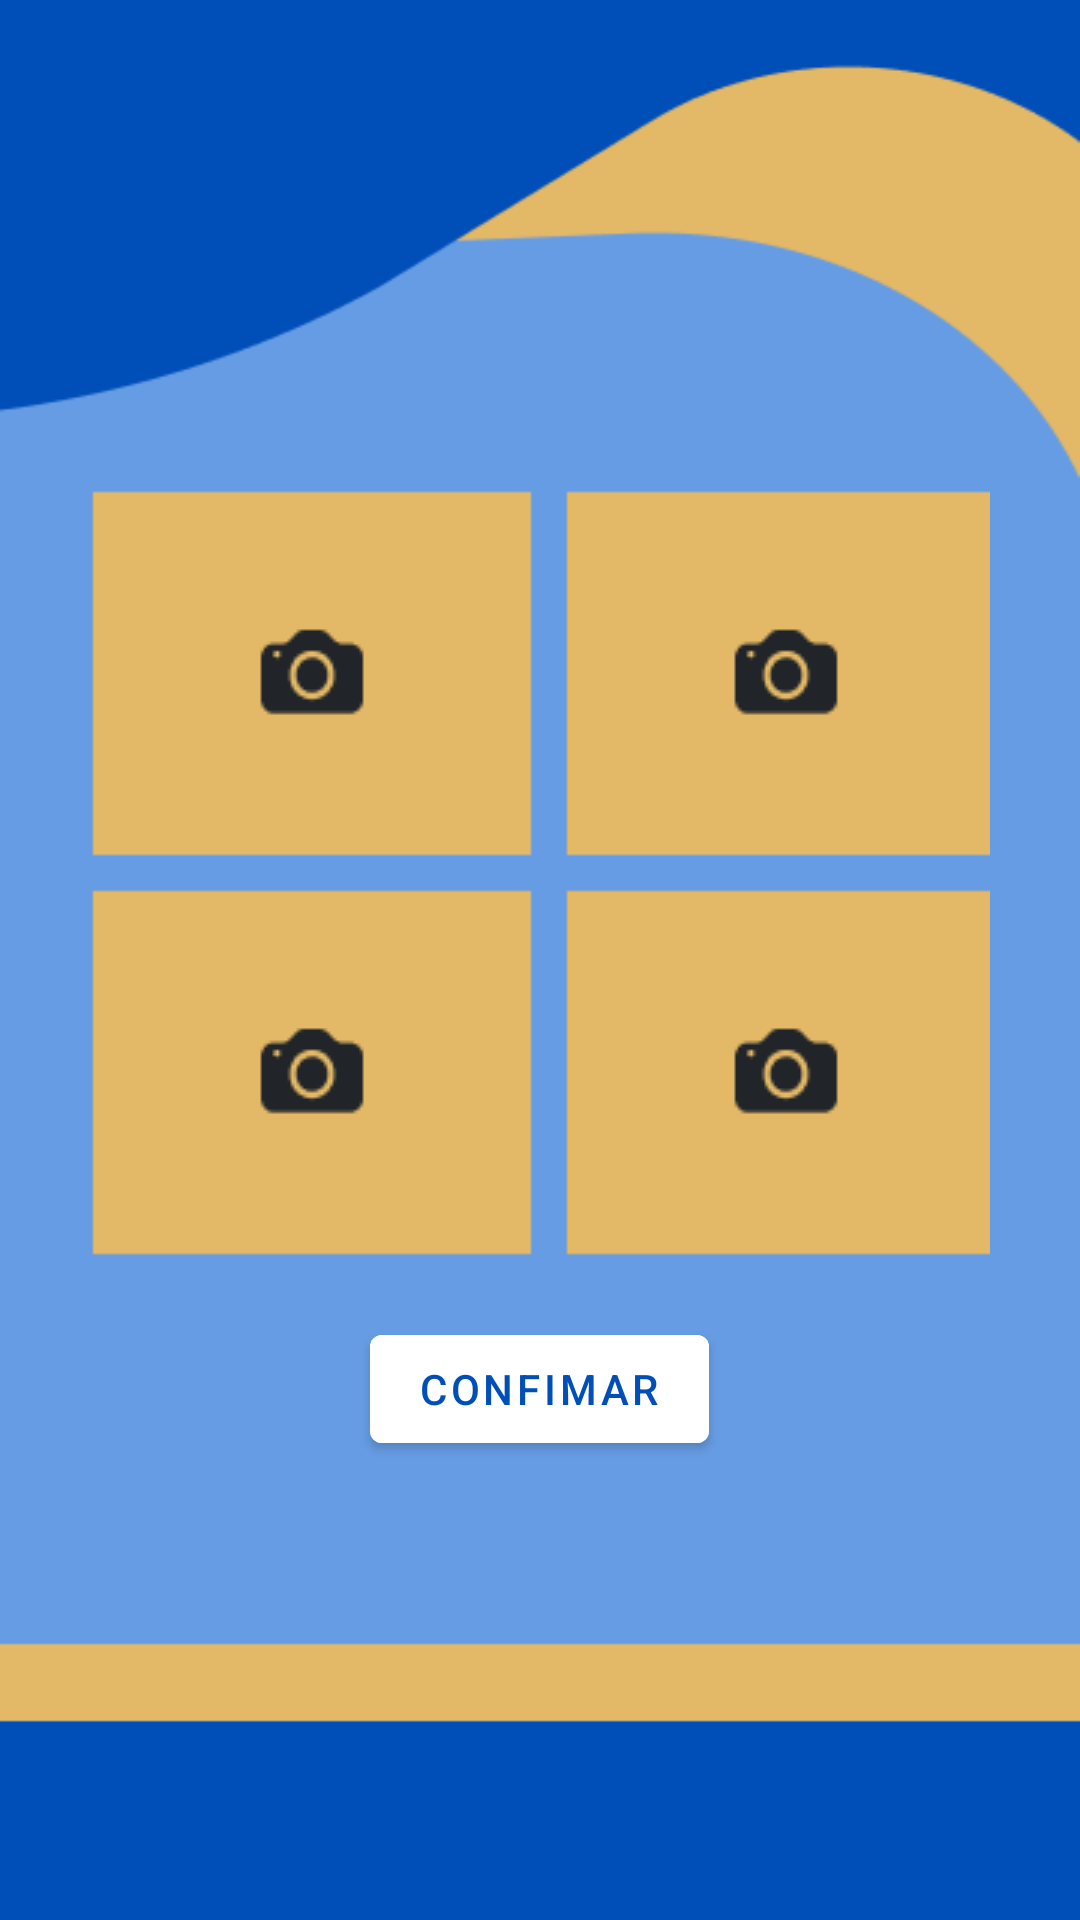

Layout XML and referenced resources for this Android screen:
<!-- AndroidManifest.xml: application theme Theme.Fiscalapp -->
<!-- res/layout/activity_register_irregularity.xml -->
<?xml version="1.0" encoding="utf-8"?>

<androidx.appcompat.widget.LinearLayoutCompat xmlns:android="http://schemas.android.com/apk/res/android"
    xmlns:app="http://schemas.android.com/apk/res-auto"
    xmlns:tools="http://schemas.android.com/tools"
    android:layout_width="match_parent"
    android:layout_height="match_parent"
    android:background="@drawable/bg"
    android:gravity="center"
    android:padding="20dp"
    android:orientation="vertical"
    tools:context=".RegisterIrregularityActivity">

    <LinearLayout
        android:id="@+id/wrapperImgsLL"
        android:layout_width="wrap_content"
        android:background="@color/yellow"
        android:orientation="vertical"
        android:padding="10dp"
        android:layout_height="wrap_content">
        <LinearLayout
            android:layout_width="wrap_content"
            android:layout_height="wrap_content"
            android:layout_gravity="center"
            android:layout_marginBottom="10dp"
            android:orientation="horizontal">
            <com.google.android.material.imageview.ShapeableImageView
                android:id="@+id/imageOne"
                android:layout_width="148dp"
                android:layout_height="123dp"
                android:layout_marginRight="10dp"
                app:srcCompat="@drawable/img_new"
                />
            <com.google.android.material.imageview.ShapeableImageView
                android:id="@+id/imageTwo"
                android:layout_width="148dp"
                android:layout_height="123dp"
                app:srcCompat="@drawable/img_new"
                />
        </LinearLayout>

        <LinearLayout
            android:layout_width="wrap_content"
            android:layout_height="wrap_content"
            android:layout_gravity="center"
            android:orientation="horizontal">
            <com.google.android.material.imageview.ShapeableImageView
                android:id="@+id/imageThree"
                android:layout_width="148dp"
                android:layout_height="123dp"
                android:layout_marginRight="10dp"
                app:srcCompat="@drawable/img_new"
                />
            <com.google.android.material.imageview.ShapeableImageView
                android:id="@+id/imageFour"
                android:layout_width="148dp"
                android:layout_height="123dp"
                app:srcCompat="@drawable/img_new"
                />
        </LinearLayout>
    </LinearLayout>

    <LinearLayout
        android:id="@+id/wrapperOptions"
        android:layout_width="wrap_content"
        android:visibility="gone"
        android:orientation="vertical"
        android:padding="10dp"
        android:layout_height="wrap_content">
        <com.google.android.material.textview.MaterialTextView
            android:id="@+id/chooseOptionTextView"
            android:textSize="20dp"
            android:textColor="@color/dark_blue"
            android:padding="10dp"
            android:layout_gravity="center"
            android:layout_width="match_parent"
            android:textAlignment="center"
            android:text="Escolha uma opção"
            android:layout_height="wrap_content"/>

        <com.google.android.material.button.MaterialButton
            android:id="@+id/sendButtonOptionOne"
            android:text=" Veiculo estacionado em vaga proibida ou inadequada"
            android:textSize="15dp"
            android:padding="20dp"
            android:layout_marginTop="10dp"
            android:backgroundTint="@color/yellow"
            android:textColor="@color/dark_blue"
            android:layout_width="match_parent"
            android:layout_height="120dp"/>
        <com.google.android.material.button.MaterialButton
            android:id="@+id/sendButtonOptionTwo"
            android:text="Veiculo com tempo vencido"
            android:textSize="15dp"
            android:padding="20dp"
            android:layout_marginTop="10dp"
            android:backgroundTint="@color/yellow"
            android:textColor="@color/dark_blue"
            android:layout_width="match_parent"
            android:layout_height="120dp"/>
    </LinearLayout>

    <com.google.android.material.card.MaterialCardView
        android:id="@+id/cardView"
        android:layout_width="match_parent"
        android:layout_margin="20dp"
        android:visibility="gone"
        app:cardBackgroundColor="@color/yellow"
        android:layout_height="150dp">
        <com.google.android.material.textview.MaterialTextView
            android:id="@+id/messageTextView"
            android:textSize="20dp"
            android:textColor="@color/dark_blue"
            android:padding="10dp"
            android:layout_gravity="center"
            android:layout_width="match_parent"
            android:text="Registro de irregularidade realizado com sucesso..."
            android:layout_height="wrap_content"/>
    </com.google.android.material.card.MaterialCardView>
    <com.google.android.material.button.MaterialButton
        android:id="@+id/sendButton"
        android:text="Confimar"
        android:layout_marginTop="10dp"
        android:backgroundTint="@color/white"
        android:textColor="@color/dark_blue"
        android:layout_width="wrap_content"
        android:layout_height="wrap_content"/>
    <ProgressBar
        android:id="@+id/progressBar"
        style="?android:attr/progressBarStyle"
        android:layout_width="wrap_content"
        android:layout_height="wrap_content"
        android:visibility="gone"
        android:layout_centerHorizontal="true" />
</androidx.appcompat.widget.LinearLayoutCompat>
<!-- resources referenced by this layout -->
<resources>
  <color name="dark_blue">#004FB9</color>
  <color name="white">#FFFFFFFF</color>
  <!-- drawable bg: png bitmap (drawable, 100245 bytes) -->
  <!-- drawable img_new: png bitmap (drawable, 1200 bytes) -->
  <style name="Theme.Fiscalapp" parent="Theme.MaterialComponents.DayNight.DarkActionBar">
          
          <item name="colorPrimary">@color/light_blue</item>
          <item name="colorPrimaryVariant">@color/dark_blue</item>
          <item name="colorOnPrimary">@color/white</item>
          
          <item name="colorSecondary">@color/teal_200</item>
          <item name="colorSecondaryVariant">@color/teal_700</item>
          <item name="colorOnSecondary">@color/black</item>
          
          <item name="android:statusBarColor" tools:targetApi="l">?attr/colorPrimaryVariant</item>
          
          <item name="windowActionBar">false</item>
          <item name="windowNoTitle">true</item>
      </style>
  <color name="light_blue">#669CE3</color>
  <color name="teal_200">#FF03DAC5</color>
  <color name="teal_700">#FF018786</color>
  <color name="black">#FF000000</color>
</resources>
